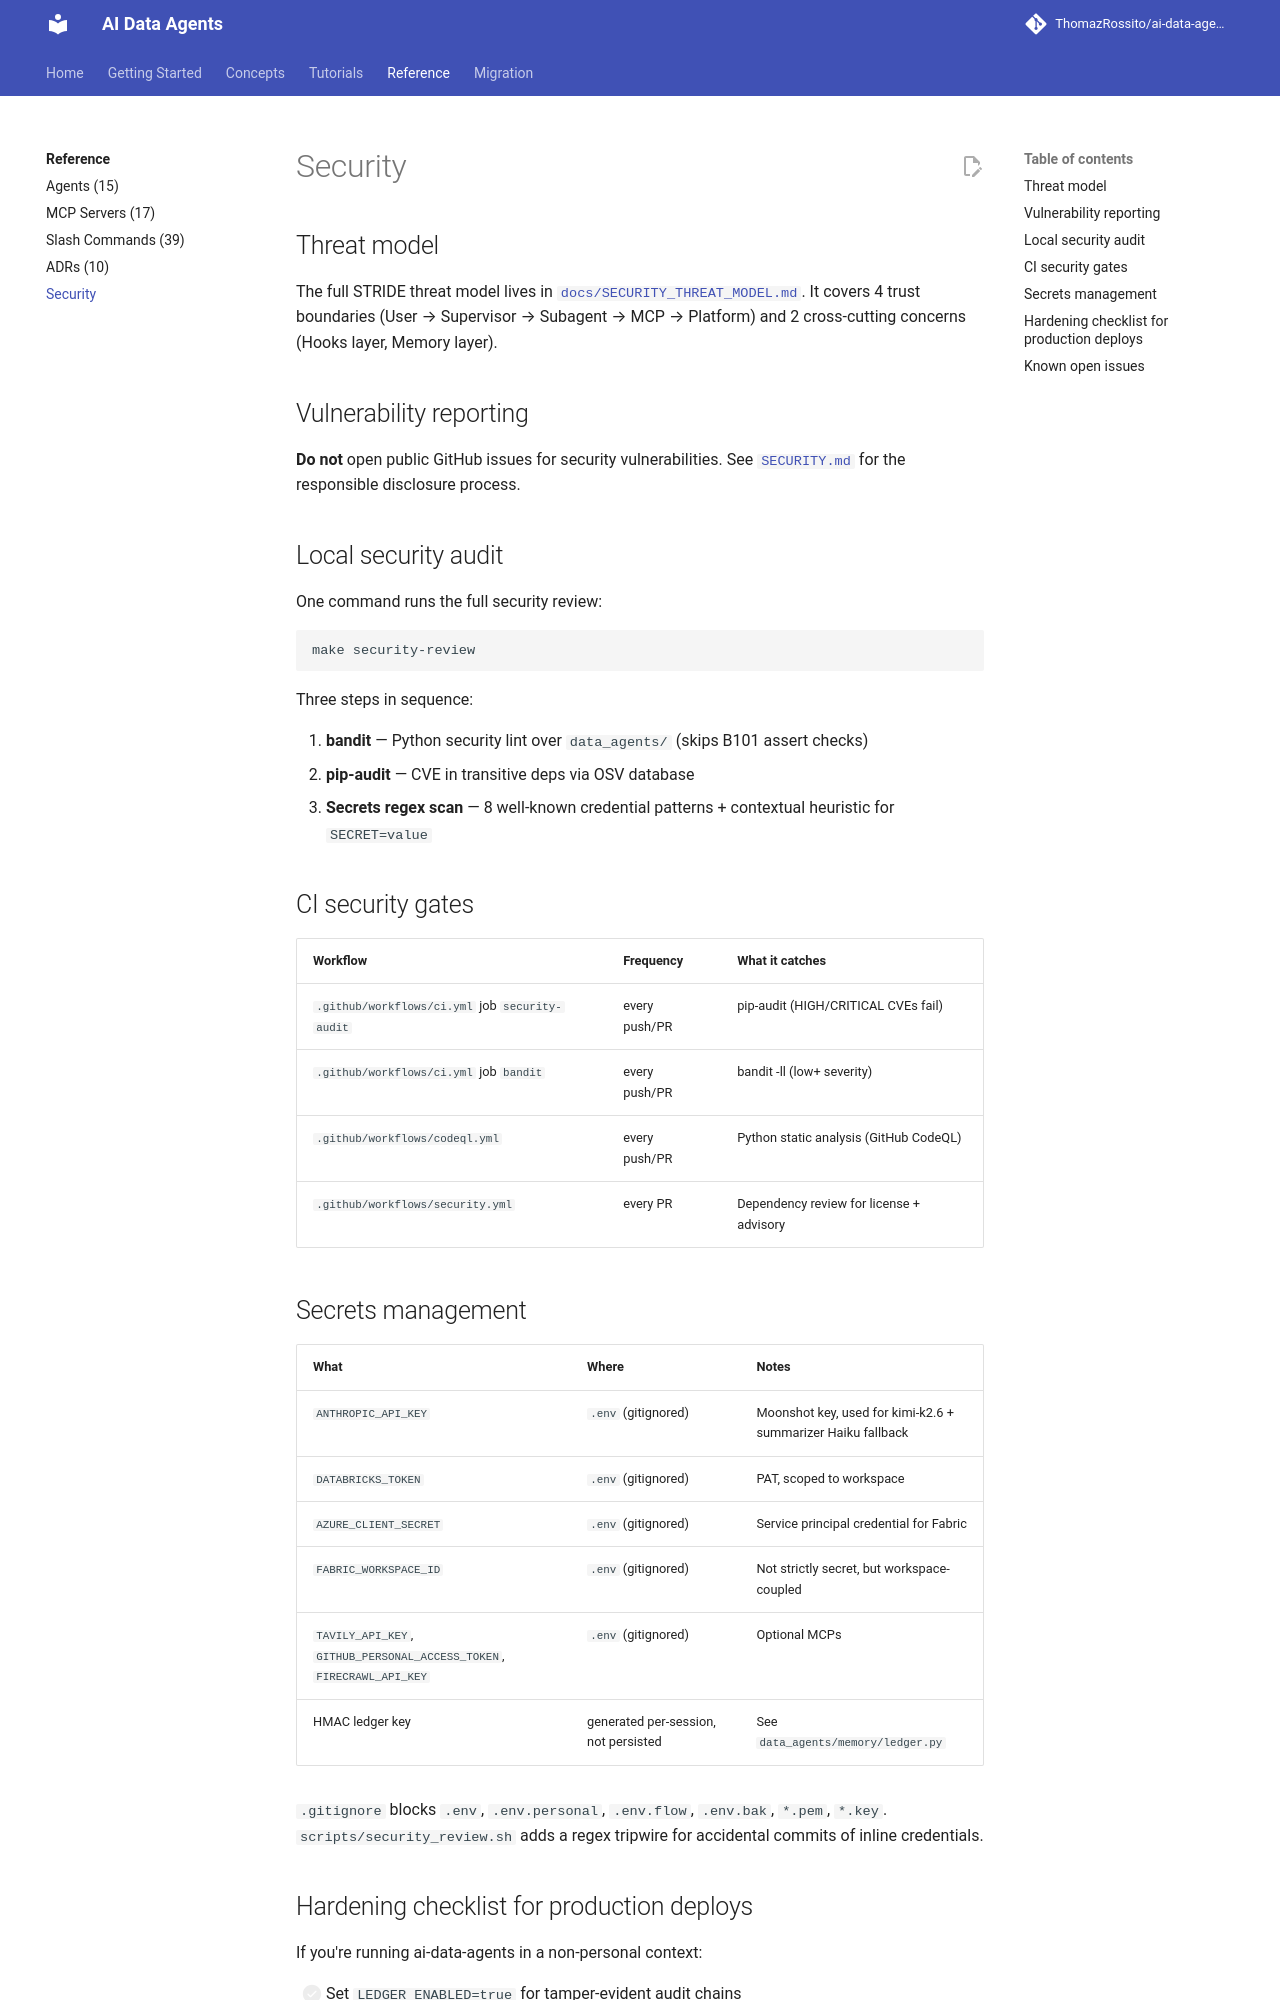

repository: ThomazRossito/ai-data-agents · page: reference/security/index.html · generator: mkdocs

# Security

## Threat model

The full STRIDE threat model lives in [`docs/SECURITY_THREAT_MODEL.md`](https://github.com/ThomazRossito/ai-data-agents/blob/refactor/v3.0/docs/SECURITY_THREAT_MODEL.md). It covers 4 trust boundaries (User → Supervisor → Subagent → MCP → Platform) and 2 cross-cutting concerns (Hooks layer, Memory layer).

## Vulnerability reporting

**Do not** open public GitHub issues for security vulnerabilities. See [`SECURITY.md`](https://github.com/ThomazRossito/ai-data-agents/blob/refactor/v3.0/SECURITY.md) for the responsible disclosure process.

## Local security audit

One command runs the full security review:

```bash
make security-review
```

Three steps in sequence:

1. **bandit** — Python security lint over `data_agents/` (skips B101 assert checks)
2. **pip-audit** — CVE in transitive deps via OSV database
3. **Secrets regex scan** — 8 well-known credential patterns + contextual heuristic for `SECRET=value`

## CI security gates

| Workflow | Frequency | What it catches |
|---|---|---|
| `.github/workflows/ci.yml` job `security-audit` | every push/PR | pip-audit (HIGH/CRITICAL CVEs fail) |
| `.github/workflows/ci.yml` job `bandit` | every push/PR | bandit -ll (low+ severity) |
| `.github/workflows/codeql.yml` | every push/PR | Python static analysis (GitHub CodeQL) |
| `.github/workflows/security.yml` | every PR | Dependency review for license + advisory |

## Secrets management

| What | Where | Notes |
|---|---|---|
| `ANTHROPIC_API_KEY` | `.env` (gitignored) | Moonshot key, used for kimi-k2.6 + summarizer Haiku fallback |
| `DATABRICKS_TOKEN` | `.env` (gitignored) | PAT, scoped to workspace |
| `AZURE_CLIENT_SECRET` | `.env` (gitignored) | Service principal credential for Fabric |
| `FABRIC_WORKSPACE_ID` | `.env` (gitignored) | Not strictly secret, but workspace-coupled |
| `TAVILY_API_KEY`, `GITHUB_PERSONAL_ACCESS_TOKEN`, `FIRECRAWL_API_KEY` | `.env` (gitignored) | Optional MCPs |
| HMAC ledger key | generated per-session, not persisted | See `data_agents/memory/ledger.py` |

`.gitignore` blocks `.env`, `.env.personal`, `.env.flow`, `.env.bak`, `*.pem`, `*.key`. `scripts/security_review.sh` adds a regex tripwire for accidental commits of inline credentials.
